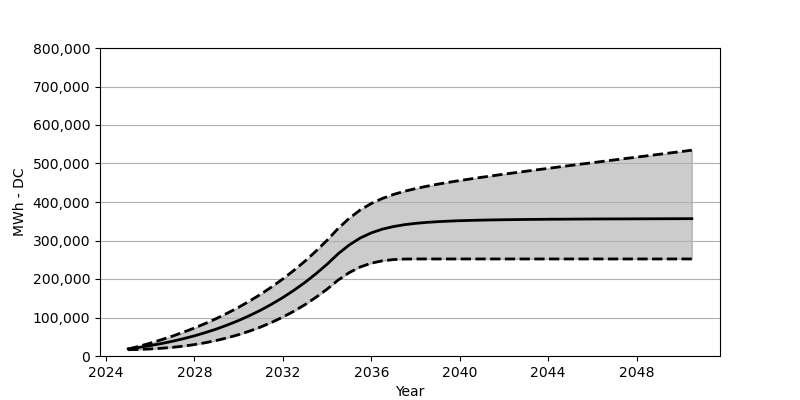

Source data for this figure (header and first rows):
Date, Low, Base, High
2025-01, 16319, 18566, 17937
2025-07, 17082, 22473, 25349
2026-01, 18298, 27071, 33421
2026-07, 20040, 32266, 42173
2027-01, 22422, 38215, 51575
2027-07, 25617, 44864, 61750
2028-01, 29617, 52410, 72749
2028-07, 34607, 60842, 84687
2029-01, 40452, 70203, 97603
2029-07, 47431, 80707, 111572
2030-01, 55482, 92274, 126612
2030-07, 64822, 105057, 142931
2031-01, 75419, 119190, 160569
2031-07, 87511, 134756, 179641
2032-01, 101129, 151889, 200217
2032-07, 116376, 170662, 222515
2033-01, 133457, 191238, 246586
2033-07, 152590, 213804, 272677
2034-01, 173744, 238462, 300810
2034-07, 197155, 265420, 331190
2035-01, 216639, 288388, 357714
2035-07, 231226, 306428, 379342
2036-01, 241122, 319850, 396176
2036-07, 247245, 329479, 409248
2037-01, 250503, 336251, 419577
2037-07, 251833, 341076, 427886
2038-01, 252080, 344529, 434813
2038-07, 252080, 346993, 440824
2039-01, 252080, 348869, 446236
2039-07, 252080, 350302, 451163
2040-01, 252080, 351436, 455689
2040-07, 252080, 352251, 460080
2041-01, 252080, 352921, 464297
2041-07, 252080, 353488, 468286
2042-01, 252080, 353931, 472306
2042-07, 252080, 354312, 476121
2043-01, 252080, 354673, 479914
2043-07, 252080, 354859, 483667
2044-01, 252080, 355178, 487419
2044-07, 252080, 355323, 491141
2045-01, 252080, 355498, 494852
2045-07, 252080, 355694, 498522
2046-01, 252080, 355828, 502109
2046-07, 252080, 355962, 505738
2047-01, 252080, 356055, 509377
2047-07, 252080, 356158, 512964
2048-01, 252080, 356271, 516562
2048-07, 252080, 356374, 520170
2049-01, 252080, 356467, 523768
2049-07, 252080, 356549, 527324
2050-01, 252080, 356621, 530932
2050-07, 252080, 356694, 534510
